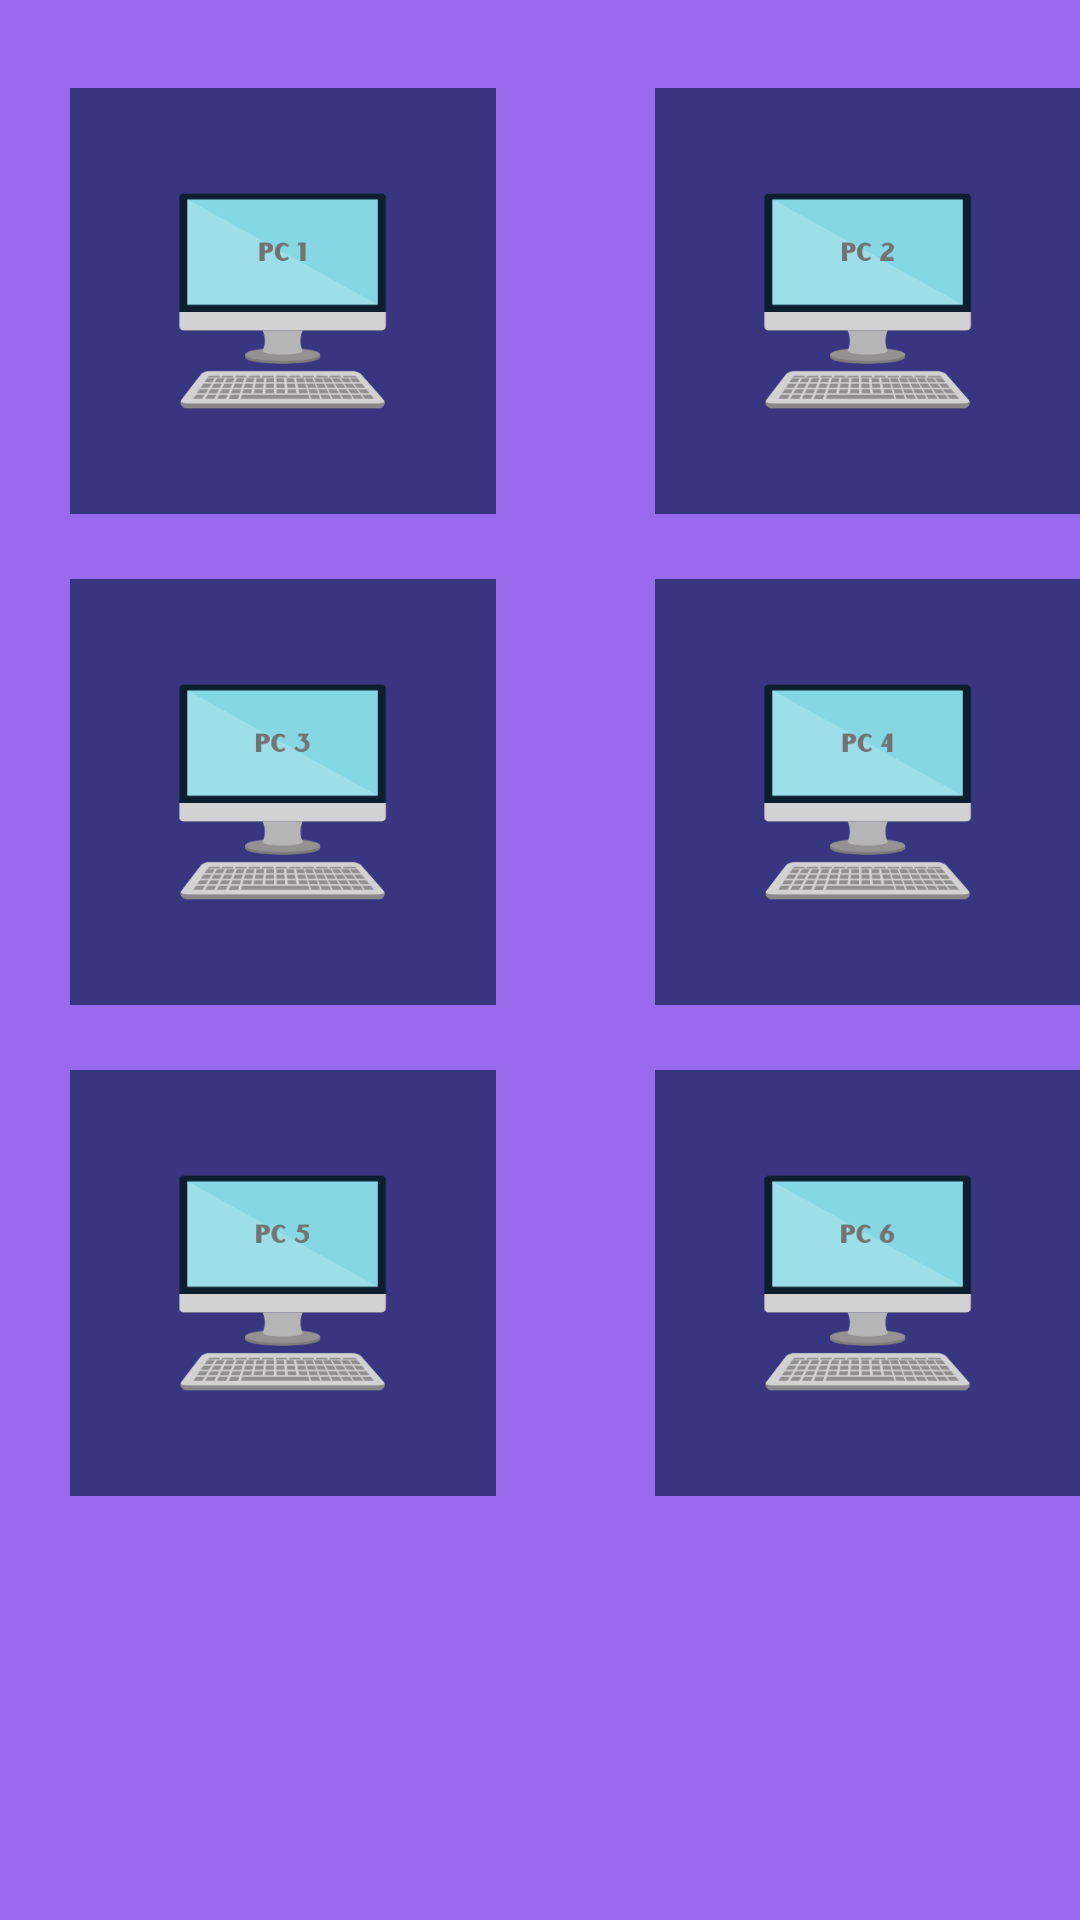

The Android layout XML behind this screen, and the referenced resources:
<!-- AndroidManifest.xml: application theme Theme.CCUM -->
<!-- res/layout/updatestatusa.xml -->
<?xml version="1.0" encoding="utf-8"?>
<androidx.constraintlayout.widget.ConstraintLayout xmlns:android="http://schemas.android.com/apk/res/android"
    xmlns:app="http://schemas.android.com/apk/res-auto"
    xmlns:tools="http://schemas.android.com/tools"
    android:layout_width="match_parent"
    android:layout_height="match_parent"
    tools:context=".updateStatusA"
    android:background="#996AED">
    <TableLayout
        android:layout_width="368dp"
        android:layout_height="600dp"
        app:layout_constraintBottom_toBottomOf="parent"
        app:layout_constraintEnd_toEndOf="parent"
        app:layout_constraintHorizontal_bias="0.488"
        app:layout_constraintStart_toStartOf="parent"
        app:layout_constraintTop_toTopOf="parent"
        app:layout_constraintVertical_bias="0.732">

        <TableRow
            android:layout_width="match_parent"
            android:layout_height="match_parent">

            <ImageView
                android:id="@+id/uspc1"
                android:layout_width="195dp"
                android:layout_height="142dp"
                android:src="@drawable/pc1"
                tools:layout_editor_absoluteX="80dp"
                tools:layout_editor_absoluteY="596dp" />

            <ImageView
                android:id="@+id/uspc2"
                android:layout_width="195dp"
                android:layout_height="142dp"
                android:src="@drawable/pc2"
                tools:layout_editor_absoluteX="80dp"
                tools:layout_editor_absoluteY="596dp" />
        </TableRow>

        <TableRow
            android:layout_width="match_parent"
            android:layout_height="match_parent">

            <TextView
                android:id="@+id/ustatusPc1"
                android:layout_width="161dp"
                android:layout_height="match_parent"
                android:layout_weight="1"
                android:fontFamily="@font/poppins_medium"
                android:gravity="center"
                android:textColor="#ffff"
                android:textSize="16sp" />

            <TextView
                android:id="@+id/ustatusPc2"
                android:layout_width="161dp"
                android:layout_height="match_parent"
                android:layout_weight="1"
                android:fontFamily="@font/poppins_medium"
                android:gravity="center"
                android:textColor="#ffff"
                android:textSize="16sp" />
        </TableRow>

        <TableRow
            android:layout_width="match_parent"
            android:layout_height="match_parent">

            <ImageView
                android:id="@+id/uspc3"
                android:layout_width="195dp"
                android:layout_height="142dp"
                android:src="@drawable/pc3"
                tools:layout_editor_absoluteX="80dp"
                tools:layout_editor_absoluteY="596dp" />

            <ImageView
                android:id="@+id/uspc4"
                android:layout_width="195dp"
                android:layout_height="142dp"
                android:src="@drawable/pc4"
                tools:layout_editor_absoluteX="80dp"
                tools:layout_editor_absoluteY="596dp" />
        </TableRow>

        <TableRow
            android:layout_width="match_parent"
            android:layout_height="match_parent">

            <TextView
                android:id="@+id/ustatusPc3"
                android:layout_width="161dp"
                android:layout_height="match_parent"
                android:layout_weight="1"
                android:fontFamily="@font/poppins_medium"
                android:gravity="center"
                android:textColor="#ffff"
                android:textSize="16sp" />

            <TextView
                android:id="@+id/ustatusPc4"
                android:layout_width="161dp"
                android:layout_height="match_parent"
                android:layout_weight="1"
                android:fontFamily="@font/poppins_medium"
                android:gravity="center"
                android:textColor="#ffff"
                android:textSize="16sp" />
        </TableRow>

        <TableRow
            android:layout_width="match_parent"
            android:layout_height="match_parent">

            <ImageView
                android:id="@+id/uspc5"
                android:layout_width="195dp"
                android:layout_height="142dp"
                android:src="@drawable/pc5"
                tools:layout_editor_absoluteX="80dp"
                tools:layout_editor_absoluteY="596dp" />

            <ImageView
                android:id="@+id/uspc6"
                android:layout_width="195dp"
                android:layout_height="142dp"
                android:src="@drawable/pc6"
                tools:layout_editor_absoluteX="80dp"
                tools:layout_editor_absoluteY="596dp" />
        </TableRow>

        <TableRow
            android:layout_width="match_parent"
            android:layout_height="match_parent">

            <TextView
                android:id="@+id/ustatusPc5"
                android:layout_width="161dp"
                android:layout_height="match_parent"
                android:layout_weight="1"
                android:fontFamily="@font/poppins_medium"
                android:gravity="center"
                android:textColor="#ffff"
                android:textSize="16sp" />

            <TextView
                android:id="@+id/ustatusPc6"
                android:layout_width="161dp"
                android:layout_height="match_parent"
                android:layout_weight="1"
                android:fontFamily="@font/poppins_medium"
                android:gravity="center"
                android:textColor="#ffff"
                android:textSize="16sp" />
        </TableRow>
    </TableLayout>

</androidx.constraintlayout.widget.ConstraintLayout>
<!-- resources referenced by this layout -->
<resources>
  <!-- drawable pc1: png bitmap (drawable, 12149 bytes) -->
  <!-- drawable pc2: png bitmap (drawable, 12619 bytes) -->
  <!-- drawable pc3: png bitmap (drawable, 12649 bytes) -->
  <!-- drawable pc4: png bitmap (drawable, 12295 bytes) -->
  <!-- drawable pc5: png bitmap (drawable, 12661 bytes) -->
  <!-- drawable pc6: png bitmap (drawable, 12684 bytes) -->
  <style name="Theme.CCUM" parent="Theme.MaterialComponents.DayNight.DarkActionBar">
          
          <item name="colorPrimary">@color/purple_500</item>
          <item name="colorPrimaryVariant">@color/purple_700</item>
          <item name="colorOnPrimary">@color/white</item>
          
          <item name="colorSecondary">@color/teal_200</item>
          <item name="colorSecondaryVariant">@color/teal_700</item>
          <item name="colorOnSecondary">@color/black</item>
          
          <item name="android:statusBarColor" tools:targetApi="l">?attr/colorPrimaryVariant</item>
          
      </style>
  <!-- not gathered from this repository: default colours our renderer supplied (Android Studio template values) -->
  <color name="purple_500">#FF6200EE</color>
  <color name="purple_700">#FF3700B3</color>
  <color name="teal_200">#FF03DAC5</color>
  <color name="teal_700">#FF018786</color>
  <color name="black">#FF000000</color>
  <color name="white">#FFFFFFFF</color>
</resources>
